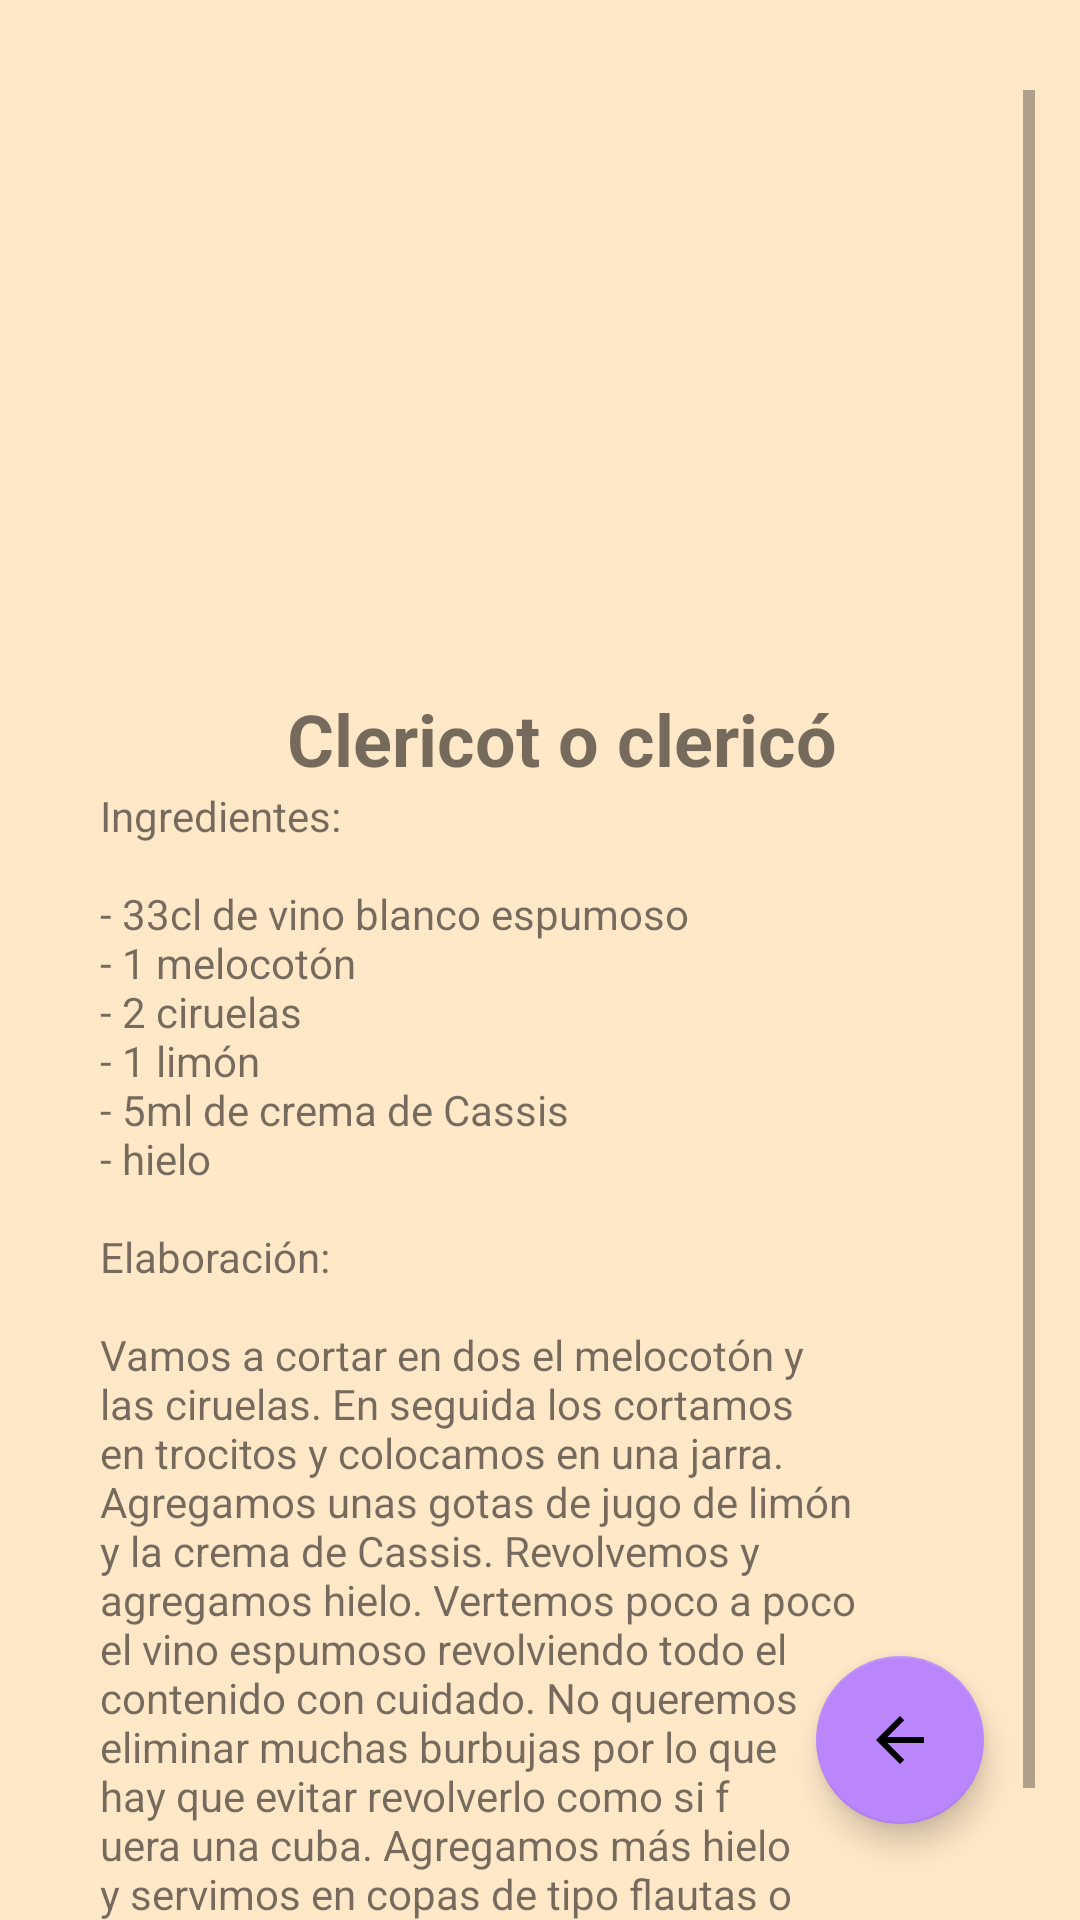

The Android layout XML behind this screen, and the referenced resources:
<!-- AndroidManifest.xml: application theme Theme.MyFavoriteCocktails -->
<!-- res/layout/activity_cocktails3.xml -->
<?xml version="1.0" encoding="utf-8"?>
<androidx.constraintlayout.widget.ConstraintLayout xmlns:android="http://schemas.android.com/apk/res/android"
    xmlns:app="http://schemas.android.com/apk/res-auto"
    xmlns:tools="http://schemas.android.com/tools"
    android:layout_width="match_parent"
    android:layout_height="match_parent"
    tools:context=".ui.main.Cocktails3Activity">

    <ScrollView
        android:id="@+id/scrollView2"
        android:layout_width="match_parent"
        android:layout_height="match_parent"
        android:background="@color/SecondaryColor"
        android:paddingStart="30dp"
        android:paddingTop="30dp"
        android:paddingEnd="15dp"
        app:layout_constraintEnd_toEndOf="parent"
        app:layout_constraintStart_toStartOf="parent"
        tools:ignore="MissingConstraints">

        <LinearLayout
            android:id="@+id/scrollViewPpal"
            android:layout_width="match_parent"
            android:layout_height="wrap_content"
            android:gravity="center"
            android:orientation="vertical"
            app:layout_constraintEnd_toEndOf="parent"
            app:layout_constraintStart_toStartOf="parent"
            app:layout_constraintTop_toTopOf="parent">

            <ImageView
                android:id="@+id/imageView"
                android:layout_width="match_parent"
                android:layout_height="200dp"
                android:contentDescription="@string/cocktail_3"
                app:srcCompat="@drawable/cocktails3" />

            <TextView
                android:id="@+id/titleTextView"
                android:layout_width="wrap_content"
                android:layout_height="wrap_content"
                android:layout_weight="1"
                android:text="@string/cocktail_3"
                android:textSize="24sp"
                android:textStyle="bold" />

            <TextView
                android:id="@+id/textView2"
                android:layout_width="match_parent"
                android:layout_height="wrap_content"
                android:text="@string/cocktail_3_ingredients" />

        </LinearLayout>
    </ScrollView>

    <com.google.android.material.floatingactionbutton.FloatingActionButton
        android:id="@+id/fab_back_to_main"
        android:layout_width="wrap_content"
        android:layout_height="wrap_content"
        android:layout_gravity="bottom|end"
        android:layout_marginEnd="32dp"
        android:layout_marginBottom="32dp"
        android:contentDescription="@string/back_to_main"
        android:src="?attr/homeAsUpIndicator"
        app:backgroundTint="@color/purple_200"
        app:layout_constraintBottom_toBottomOf="parent"
        app:layout_constraintEnd_toEndOf="parent" />

</androidx.constraintlayout.widget.ConstraintLayout>
<!-- resources referenced by this layout -->
<resources>
  <color name="SecondaryColor">#FFE8C8</color>
  <color name="purple_200">#FFBB86FC</color>
  <string name="back_to_main"> </string>
  <string name="cocktail_3">Clericot o clericó</string>
  <string name="cocktail_3_ingredients">
      
          Ingredientes: \n
             \n
          - 33cl de vino blanco espumoso \n
          - 1 melocotón \n
          - 2 ciruelas \n
          - 1 limón \n
          - 5ml de crema de Cassis \n
          - hielo \n
          \n
          Elaboración: \n
          \n
          Vamos a cortar en dos el melocotón y \n
          las ciruelas. En seguida los cortamos \n
          en trocitos y colocamos en una jarra. \n
          Agregamos unas gotas de jugo de limón \n
          y la crema de Cassis. Revolvemos y \n
          agregamos hielo. Vertemos poco a poco \n
          el vino espumoso revolviendo todo el \n
          contenido con cuidado. No queremos \n
          eliminar muchas burbujas por lo que \n
          hay que evitar revolverlo como si f \n
          uera una "cuba". Agregamos más hielo \n
          y servimos en copas de tipo flautas o \n
          en vasos cortos tipo old fashion según \n
          lo que tengamos disponible. \n
      
      </string>
  <style name="Theme.MyFavoriteCocktails" parent="Theme.MaterialComponents.DayNight.DarkActionBar">
          
          <item name="colorPrimary">@color/PrimaryColor</item>
          <item name="colorPrimaryVariant">@color/purple_700</item>
          <item name="colorOnPrimary">@color/white</item>
          
          <item name="colorSecondary">@color/SecondaryColor</item>
          <item name="colorSecondaryVariant">@color/teal_700</item>
          <item name="colorOnSecondary">@color/black</item>
          
          <item name="android:statusBarColor">@color/black</item>
          
      </style>
  <color name="PrimaryColor">#141414</color>
  <color name="purple_700">#FF3700B3</color>
  <color name="white">#FFFFFFFF</color>
  <color name="teal_700">#FF018786</color>
  <color name="black">#FF000000</color>
</resources>
